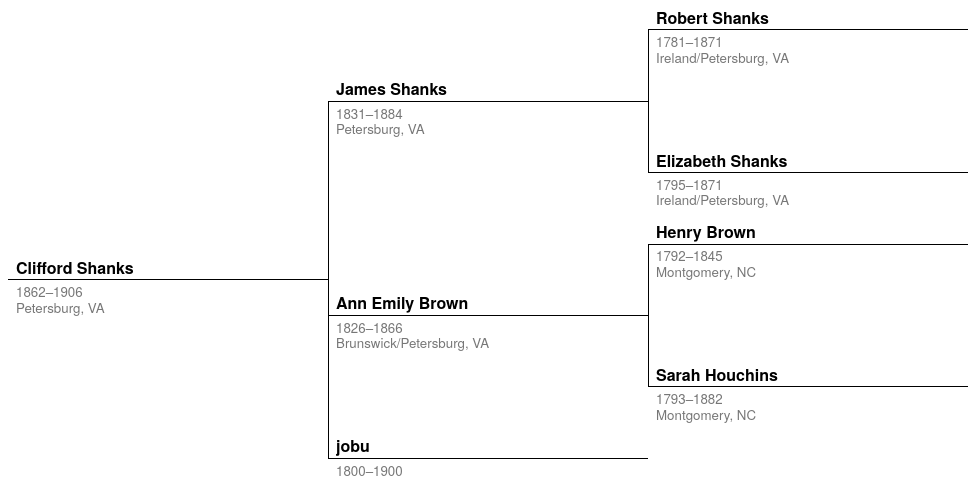
D3 v2 page, settled after 360 driven frames (6 s of simulated time); the page loaded 1 data file(s).



  var margin = {top: 0, right: 320, bottom: 0, left: 0},
  width = 960 - margin.left - margin.right,
  height = 500 - margin.top - margin.bottom;

  var tree = d3.layout.tree()
  .separation(function(a, b) { return a.parent === b.parent ? 1 : .5; })
  .children(function(d) { return d.parents; })
  .size([height, width]);

  var svg = d3.select("body").append("svg")
  .attr("width", width + margin.left + margin.right)
  .attr("height", height + margin.top + margin.bottom)
  .append("g")
  .attr("transform", "translate(" + margin.left + "," + margin.top + ")");

  d3.json("tree.json", function(json) {
    var nodes = tree.nodes(json);

    var link = svg.selectAll(".link")
    .data(tree.links(nodes))
    .enter().append("path")
    .attr("class", "link")
    .attr("d", elbow);

    var node = svg.selectAll(".node")
    .data(nodes)
    .enter().append("g")
    .attr("class", "node")
    .attr("transform", function(d) { return "translate(" + d.y + "," + d.x + ")"; })

    node.append("text")
    .attr("class", "name")
    .attr("x", 8)
    .attr("y", -6)
    .text(function(d) { return d.name; });

    node.append("text")
    .attr("x", 8)
    .attr("y", 8)
    .attr("dy", ".71em")
    .attr("class", "about lifespan")
    .text(function(d) { return d.born + "–" + d.died; });

    node.append("text")
    .attr("x", 8)
    .attr("y", 8)
    .attr("dy", "1.86em")
    .attr("class", "about location")
    .text(function(d) { return d.location; });
  });

  function elbow(d, i) {
    return "M" + d.source.y + "," + d.source.x
    + "H" + d.target.y + "V" + d.target.x
    + (d.target.children ? "" : "h" + margin.right);
  }



### data: tree.json
{
 "name": "Clifford Shanks",
 "born": 1862,
 "died": 1906,
 "location": "Petersburg, VA",
 "parents": [
  {
   "name": "James Shanks",
   "born": 1831,
   "died": 1884,
   "location": "Petersburg, VA",
   "parents": [
    "{... 4 keys}",
    "{... 4 keys}"
   ]
  },
  {
   "name": "Ann Emily Brown",
   "born": 1826,
   "died": 1866,
   "location": "Brunswick/Petersburg, VA",
   "parents": [
    "{... 4 keys}",
    "{... 4 keys}"
   ]
  },
  {
   "name": "jobu",
   "born": 1800,
   "died": 1900
  }
 ]
}